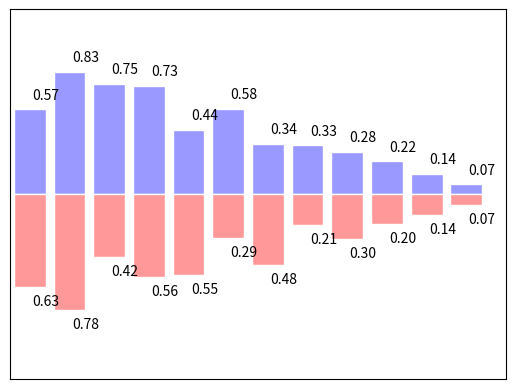

Generate this figure with matplotlib:
# View more python tutorials on my Youtube and Youku channel!!!

# Youtube video tutorial: https://www.youtube.com/channel/UCdyjiB5H8Pu7aDTNVXTTpcg
# Youku video tutorial: http://i.youku.com/pythontutorial

# 11 - bar
"""
Please note, this script is for python3+.
If you are using python2+, please modify it accordingly.
Tutorial reference:
http://www.scipy-lectures.org/intro/matplotlib/matplotlib.html
"""

import matplotlib.pyplot as plt
import numpy as np

n = 12
X = np.arange(n)
Y1 = (1 - X / float(n)) * np.random.uniform(0.5, 1.0, n)
Y2 = (1 - X / float(n)) * np.random.uniform(0.5, 1.0, n)

plt.bar(X, +Y1, facecolor='#9999ff', edgecolor='white')
plt.bar(X, -Y2, facecolor='#ff9999', edgecolor='white')

for x, y in zip(X, Y1):
    # ha: horizontal alignment
    # va: vertical alignment
    plt.text(x + 0.4, y + 0.05, '%.2f' % y, ha='center', va='bottom')

for x, y in zip(X, Y2):
    # ha: horizontal alignment
    # va: vertical alignment
    plt.text(x + 0.4, -y - 0.05, '%.2f' % y, ha='center', va='top')

plt.xlim(-.5, n)
plt.xticks(())
plt.ylim(-1.25, 1.25)
plt.yticks(())

plt.show()
